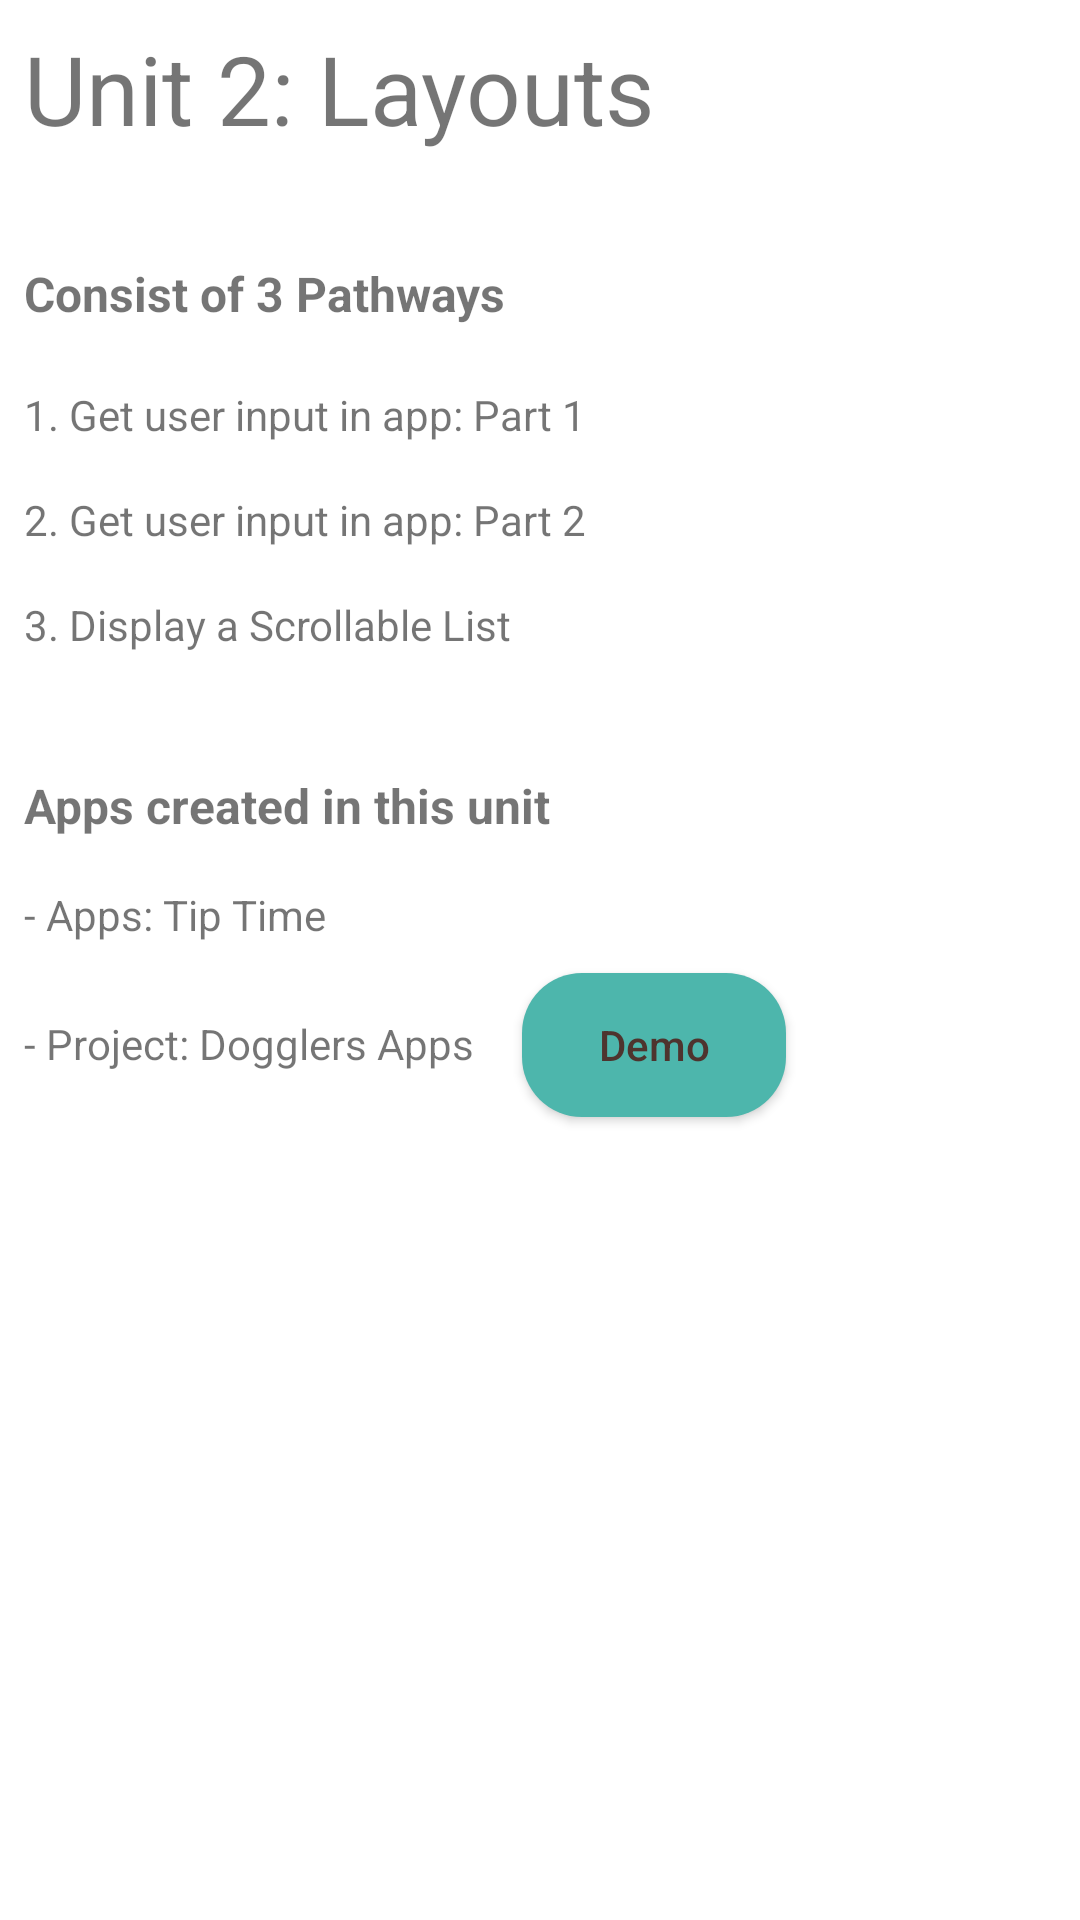

Write the Android layout XML for this screen, with the resource values it uses.
<!-- AndroidManifest.xml: application theme Theme.WhatIveLearned -->
<!-- res/layout/activity_unit2.xml -->
<?xml version="1.0" encoding="utf-8"?>
<androidx.constraintlayout.widget.ConstraintLayout xmlns:android="http://schemas.android.com/apk/res/android"
    xmlns:app="http://schemas.android.com/apk/res-auto"
    xmlns:tools="http://schemas.android.com/tools"
    android:layout_width="match_parent"
    android:layout_height="match_parent"
    tools:context=".Unit2">

    <TextView
        android:id="@+id/textView1"
        android:layout_width="wrap_content"
        android:layout_height="wrap_content"
        android:layout_marginStart="8dp"
        android:layout_marginTop="8dp"
        android:text="@string/unit_2_text_title"
        android:textSize="32sp"
        app:layout_constraintStart_toStartOf="parent"
        app:layout_constraintTop_toTopOf="parent" />

    <TextView
        android:id="@+id/textView2"
        android:layout_width="wrap_content"
        android:layout_height="wrap_content"
        android:layout_marginStart="8dp"
        android:layout_marginTop="36dp"
        android:text="@string/unit_2_text_pathways"
        android:textSize="16sp"
        android:textStyle="bold"
        app:layout_constraintStart_toStartOf="parent"
        app:layout_constraintTop_toBottomOf="@+id/textView1" />

    <TextView
        android:id="@+id/textView3"
        android:layout_width="wrap_content"
        android:layout_height="wrap_content"
        android:layout_marginStart="8dp"
        android:layout_marginTop="16dp"
        android:paddingTop="4dp"
        android:paddingBottom="4dp"
        android:text="@string/unit_2_text_pathways_1"
        app:layout_constraintStart_toStartOf="parent"
        app:layout_constraintTop_toBottomOf="@+id/textView2" />

    <TextView
        android:id="@+id/textView5"
        android:layout_width="wrap_content"
        android:layout_height="wrap_content"
        android:layout_marginStart="8dp"
        android:layout_marginTop="8dp"
        android:paddingTop="4dp"
        android:paddingBottom="4dp"
        android:text="@string/unit_2_text_pathways_2"
        app:layout_constraintStart_toStartOf="parent"
        app:layout_constraintTop_toBottomOf="@+id/textView3" />

    <TextView
        android:id="@+id/textView6"
        android:layout_width="wrap_content"
        android:layout_height="wrap_content"
        android:layout_marginStart="8dp"
        android:layout_marginTop="8dp"
        android:paddingTop="4dp"
        android:paddingBottom="4dp"
        android:text="@string/unit_2_text_pathways_3"
        app:layout_constraintStart_toStartOf="parent"
        app:layout_constraintTop_toBottomOf="@+id/textView5" />

    <TextView
        android:id="@+id/textView4"
        android:layout_width="wrap_content"
        android:layout_height="wrap_content"
        android:layout_marginStart="8dp"
        android:layout_marginTop="36dp"
        android:text="@string/unit_2_text_apps"
        android:textSize="16sp"
        android:textStyle="bold"
        app:layout_constraintStart_toStartOf="parent"
        app:layout_constraintTop_toBottomOf="@+id/textView6" />

    <TextView
        android:id="@+id/textView8"
        android:layout_width="wrap_content"
        android:layout_height="wrap_content"
        android:layout_marginStart="8dp"
        android:layout_marginTop="8dp"
        android:paddingTop="8dp"
        android:paddingBottom="8dp"
        android:text="@string/unit_2_text_apps_1"
        app:layout_constraintStart_toStartOf="parent"
        app:layout_constraintTop_toBottomOf="@+id/textView4" />

    <TextView
        android:id="@+id/textView9"
        android:layout_width="wrap_content"
        android:layout_height="wrap_content"
        android:layout_marginStart="8dp"
        android:layout_marginTop="8dp"
        android:paddingTop="8dp"
        android:paddingBottom="8dp"
        android:text="@string/unit_2_text_apps_2"
        app:layout_constraintStart_toStartOf="parent"
        app:layout_constraintTop_toBottomOf="@+id/textView8" />

    <Button
        android:id="@+id/btnDogglers"
        android:layout_width="wrap_content"
        android:layout_height="48dp"
        android:layout_marginStart="16dp"
        android:layout_marginTop="2dp"
        android:background="@drawable/rounded_button"
        android:text="@string/unit_2_button_apps_1"
        android:textAllCaps="false"
        android:textColor="#4E342E"
        app:layout_constraintStart_toEndOf="@+id/textView9"
        app:layout_constraintTop_toBottomOf="@+id/textView8" />
</androidx.constraintlayout.widget.ConstraintLayout>
<!-- resources referenced by this layout -->
<resources>
  <!-- drawable rounded_button (drawable) -->
  <?xml version="1.0" encoding="utf-8"?>
  <shape xmlns:android="http://schemas.android.com/apk/res/android"
      android:shape="rectangle">
  
      <corners android:radius="20dp"/>
      <solid android:color="@color/primaryColor"/>
      <padding
          android:bottom="10dp"
          android:left="10dp"
          android:right="10dp"
          android:top="10dp"/>
  
  </shape>
  <string name="unit_2_button_apps_1">Demo</string>
  <string name="unit_2_text_apps">Apps created in this unit</string>
  <string name="unit_2_text_apps_1">- Apps: Tip Time</string>
  <string name="unit_2_text_apps_2">- Project: Dogglers Apps</string>
  <string name="unit_2_text_pathways">Consist of 3 Pathways</string>
  <string name="unit_2_text_pathways_1">1. Get user input in app: Part 1</string>
  <string name="unit_2_text_pathways_2">2. Get user input in app: Part 2</string>
  <string name="unit_2_text_pathways_3">3. Display a Scrollable List</string>
  <string name="unit_2_text_title">Unit 2: Layouts</string>
  <style name="Theme.WhatIveLearned" parent="Theme.MaterialComponents.DayNight.DarkActionBar">
          
          <item name="colorPrimary">@color/primaryColor</item>
          <item name="colorPrimaryVariant">@color/primaryDarkColor</item>
          <item name="colorOnPrimary">@color/primaryTextColor</item>
          
          <item name="colorSecondary">@color/secondaryColor</item>
          <item name="colorSecondaryVariant">@color/secondaryDarkColor</item>
          <item name="colorOnSecondary">@color/secondaryTextColor</item>
          
          <item name="android:statusBarColor" tools:targetApi="l">?attr/colorPrimaryVariant</item>
          
      </style>
  <color name="primaryColor">#4db6ac</color>
  <color name="primaryDarkColor">#00867d</color>
  <color name="primaryTextColor">#000000</color>
  <color name="secondaryColor">#b2ebf2</color>
  <color name="secondaryDarkColor">#81b9bf</color>
  <color name="secondaryTextColor">#000000</color>
</resources>
